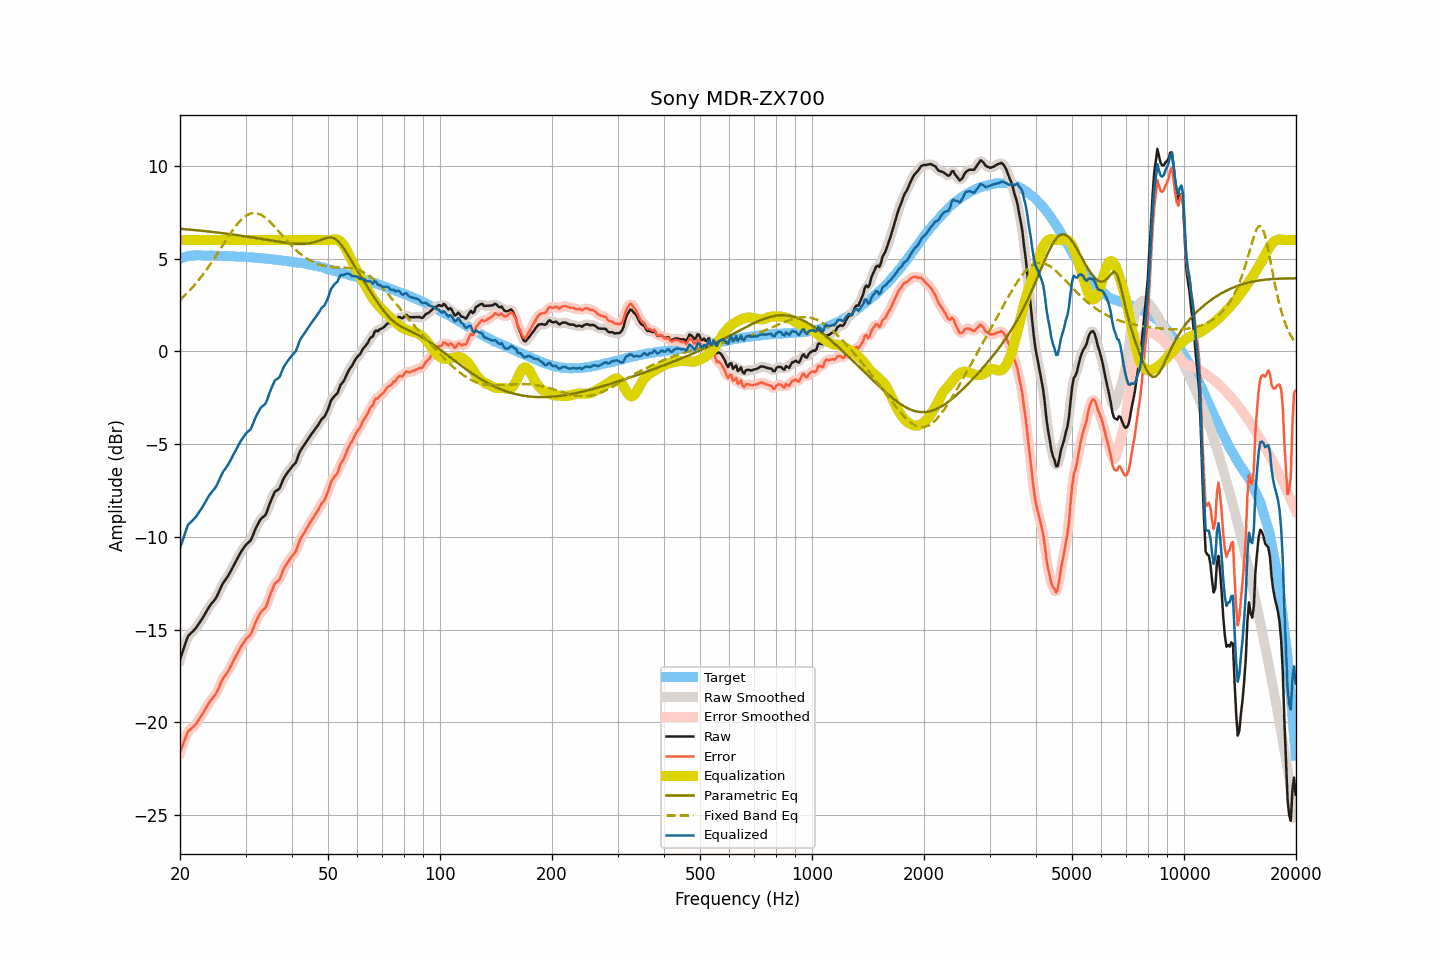

The table this chart was drawn from, first rows:
frequency, raw, smoothed, error, error_smoothed, equalization, parametric_eq, fixed_band_eq, equalized_raw, equalized_smoothed, target
20.00, -16.62, -16.64, -21.62, -21.64, 6.00, 6.61, 2.77, -10.62, -10.64, 5.00
20.20, -16.36, -16.35, -21.39, -21.38, 6.00, 6.60, 2.85, -10.36, -10.35, 5.03
20.40, -16.11, -16.08, -21.17, -21.14, 6.00, 6.59, 2.93, -10.11, -10.08, 5.06
20.61, -15.85, -15.83, -20.93, -20.92, 6.00, 6.59, 3.02, -9.85, -9.83, 5.08
20.81, -15.59, -15.59, -20.70, -20.70, 6.00, 6.58, 3.10, -9.59, -9.59, 5.11
21.02, -15.35, -15.39, -20.49, -20.53, 6.00, 6.57, 3.19, -9.35, -9.39, 5.14
21.23, -15.27, -15.26, -20.42, -20.41, 6.00, 6.56, 3.28, -9.27, -9.26, 5.15
21.44, -15.18, -15.17, -20.34, -20.33, 6.00, 6.56, 3.38, -9.18, -9.17, 5.16
21.66, -15.10, -15.10, -20.27, -20.26, 6.00, 6.55, 3.47, -9.10, -9.10, 5.17
21.87, -15.01, -15.01, -20.17, -20.18, 6.00, 6.54, 3.57, -9.01, -9.01, 5.17
22.09, -14.91, -14.90, -20.08, -20.07, 6.00, 6.53, 3.67, -8.91, -8.90, 5.18
22.31, -14.78, -14.78, -19.95, -19.96, 6.00, 6.52, 3.78, -8.78, -8.78, 5.18
22.54, -14.65, -14.65, -19.83, -19.83, 6.00, 6.51, 3.89, -8.65, -8.65, 5.17
22.76, -14.52, -14.52, -19.69, -19.69, 6.00, 6.51, 4.00, -8.52, -8.52, 5.17
22.99, -14.39, -14.38, -19.55, -19.55, 6.00, 6.50, 4.11, -8.39, -8.38, 5.16
23.22, -14.24, -14.24, -19.40, -19.40, 6.00, 6.49, 4.23, -8.24, -8.24, 5.16
23.45, -14.09, -14.09, -19.25, -19.25, 6.00, 6.48, 4.34, -8.09, -8.09, 5.16
23.69, -13.94, -13.94, -19.10, -19.10, 6.00, 6.47, 4.47, -7.94, -7.94, 5.16
23.92, -13.79, -13.80, -18.95, -18.96, 6.00, 6.46, 4.59, -7.79, -7.80, 5.16
24.16, -13.67, -13.67, -18.84, -18.84, 6.00, 6.45, 4.71, -7.67, -7.67, 5.17
24.40, -13.56, -13.56, -18.73, -18.73, 6.00, 6.44, 4.84, -7.56, -7.56, 5.17
24.65, -13.46, -13.46, -18.62, -18.62, 6.00, 6.43, 4.97, -7.46, -7.46, 5.16
24.89, -13.35, -13.34, -18.50, -18.50, 6.00, 6.42, 5.10, -7.35, -7.34, 5.16
25.14, -13.20, -13.19, -18.35, -18.34, 6.00, 6.41, 5.24, -7.20, -7.19, 5.16
25.39, -13.01, -13.01, -18.16, -18.16, 6.00, 6.40, 5.37, -7.01, -7.01, 5.15
25.65, -12.81, -12.81, -17.96, -17.96, 6.00, 6.39, 5.50, -6.81, -6.81, 5.15
25.91, -12.62, -12.63, -17.77, -17.78, 6.00, 6.38, 5.64, -6.62, -6.63, 5.14
26.16, -12.47, -12.48, -17.61, -17.62, 6.00, 6.37, 5.78, -6.47, -6.48, 5.14
26.43, -12.35, -12.35, -17.49, -17.48, 6.00, 6.36, 5.91, -6.35, -6.35, 5.14
26.69, -12.22, -12.22, -17.36, -17.36, 6.00, 6.34, 6.04, -6.22, -6.22, 5.14
26.96, -12.10, -12.09, -17.24, -17.23, 6.00, 6.33, 6.18, -6.10, -6.09, 5.14
27.23, -11.94, -11.94, -17.08, -17.08, 6.00, 6.32, 6.31, -5.94, -5.94, 5.14
27.50, -11.78, -11.78, -16.92, -16.91, 6.00, 6.31, 6.43, -5.78, -5.78, 5.14
27.77, -11.61, -11.61, -16.73, -16.74, 6.00, 6.30, 6.56, -5.61, -5.61, 5.12
28.05, -11.45, -11.45, -16.57, -16.57, 6.00, 6.28, 6.68, -5.45, -5.45, 5.12
28.33, -11.29, -11.28, -16.40, -16.40, 6.00, 6.27, 6.79, -5.29, -5.28, 5.11
28.62, -11.12, -11.12, -16.23, -16.23, 6.00, 6.26, 6.90, -5.12, -5.12, 5.11
28.90, -10.96, -10.96, -16.07, -16.07, 6.00, 6.25, 6.99, -4.96, -4.96, 5.11
29.19, -10.81, -10.81, -15.91, -15.91, 6.00, 6.23, 7.09, -4.81, -4.81, 5.10
29.48, -10.68, -10.67, -15.78, -15.77, 6.00, 6.22, 7.17, -4.68, -4.67, 5.10
29.78, -10.55, -10.55, -15.64, -15.64, 6.00, 6.21, 7.24, -4.55, -4.55, 5.09
30.08, -10.43, -10.44, -15.52, -15.53, 6.00, 6.19, 7.30, -4.43, -4.44, 5.09
30.38, -10.35, -10.36, -15.43, -15.44, 6.00, 6.18, 7.36, -4.35, -4.36, 5.08
30.68, -10.27, -10.27, -15.35, -15.35, 6.00, 6.17, 7.40, -4.27, -4.27, 5.08
30.99, -10.19, -10.16, -15.26, -15.22, 6.00, 6.15, 7.43, -4.19, -4.16, 5.06
31.30, -9.99, -9.99, -15.05, -15.05, 6.00, 6.14, 7.45, -3.99, -3.99, 5.06
31.61, -9.77, -9.78, -14.83, -14.84, 6.00, 6.13, 7.46, -3.77, -3.78, 5.06
31.93, -9.56, -9.57, -14.61, -14.62, 6.00, 6.11, 7.45, -3.56, -3.57, 5.05
32.24, -9.39, -9.38, -14.42, -14.42, 6.00, 6.10, 7.44, -3.39, -3.38, 5.04
32.57, -9.23, -9.22, -14.26, -14.25, 6.00, 6.08, 7.41, -3.23, -3.22, 5.03
32.89, -9.07, -9.09, -14.10, -14.11, 6.00, 6.07, 7.38, -3.07, -3.09, 5.03
33.22, -8.98, -8.99, -14.00, -14.01, 6.00, 6.06, 7.33, -2.98, -2.99, 5.02
33.55, -8.91, -8.91, -13.92, -13.93, 6.00, 6.04, 7.27, -2.91, -2.91, 5.01
33.89, -8.84, -8.81, -13.84, -13.81, 6.00, 6.03, 7.21, -2.84, -2.81, 5.00
34.23, -8.66, -8.64, -13.66, -13.64, 6.00, 6.01, 7.14, -2.66, -2.64, 5.00
34.57, -8.41, -8.42, -13.39, -13.41, 6.00, 6.00, 7.06, -2.41, -2.42, 4.99
34.92, -8.17, -8.19, -13.14, -13.16, 6.00, 5.98, 6.98, -2.17, -2.19, 4.97
35.27, -7.96, -7.95, -12.93, -12.92, 6.00, 5.97, 6.89, -1.96, -1.95, 4.97
35.62, -7.77, -7.76, -12.73, -12.71, 6.00, 5.95, 6.80, -1.77, -1.76, 4.96
35.97, -7.57, -7.61, -12.51, -12.56, 6.00, 5.94, 6.70, -1.57, -1.61, 4.94
... 635 more rows
